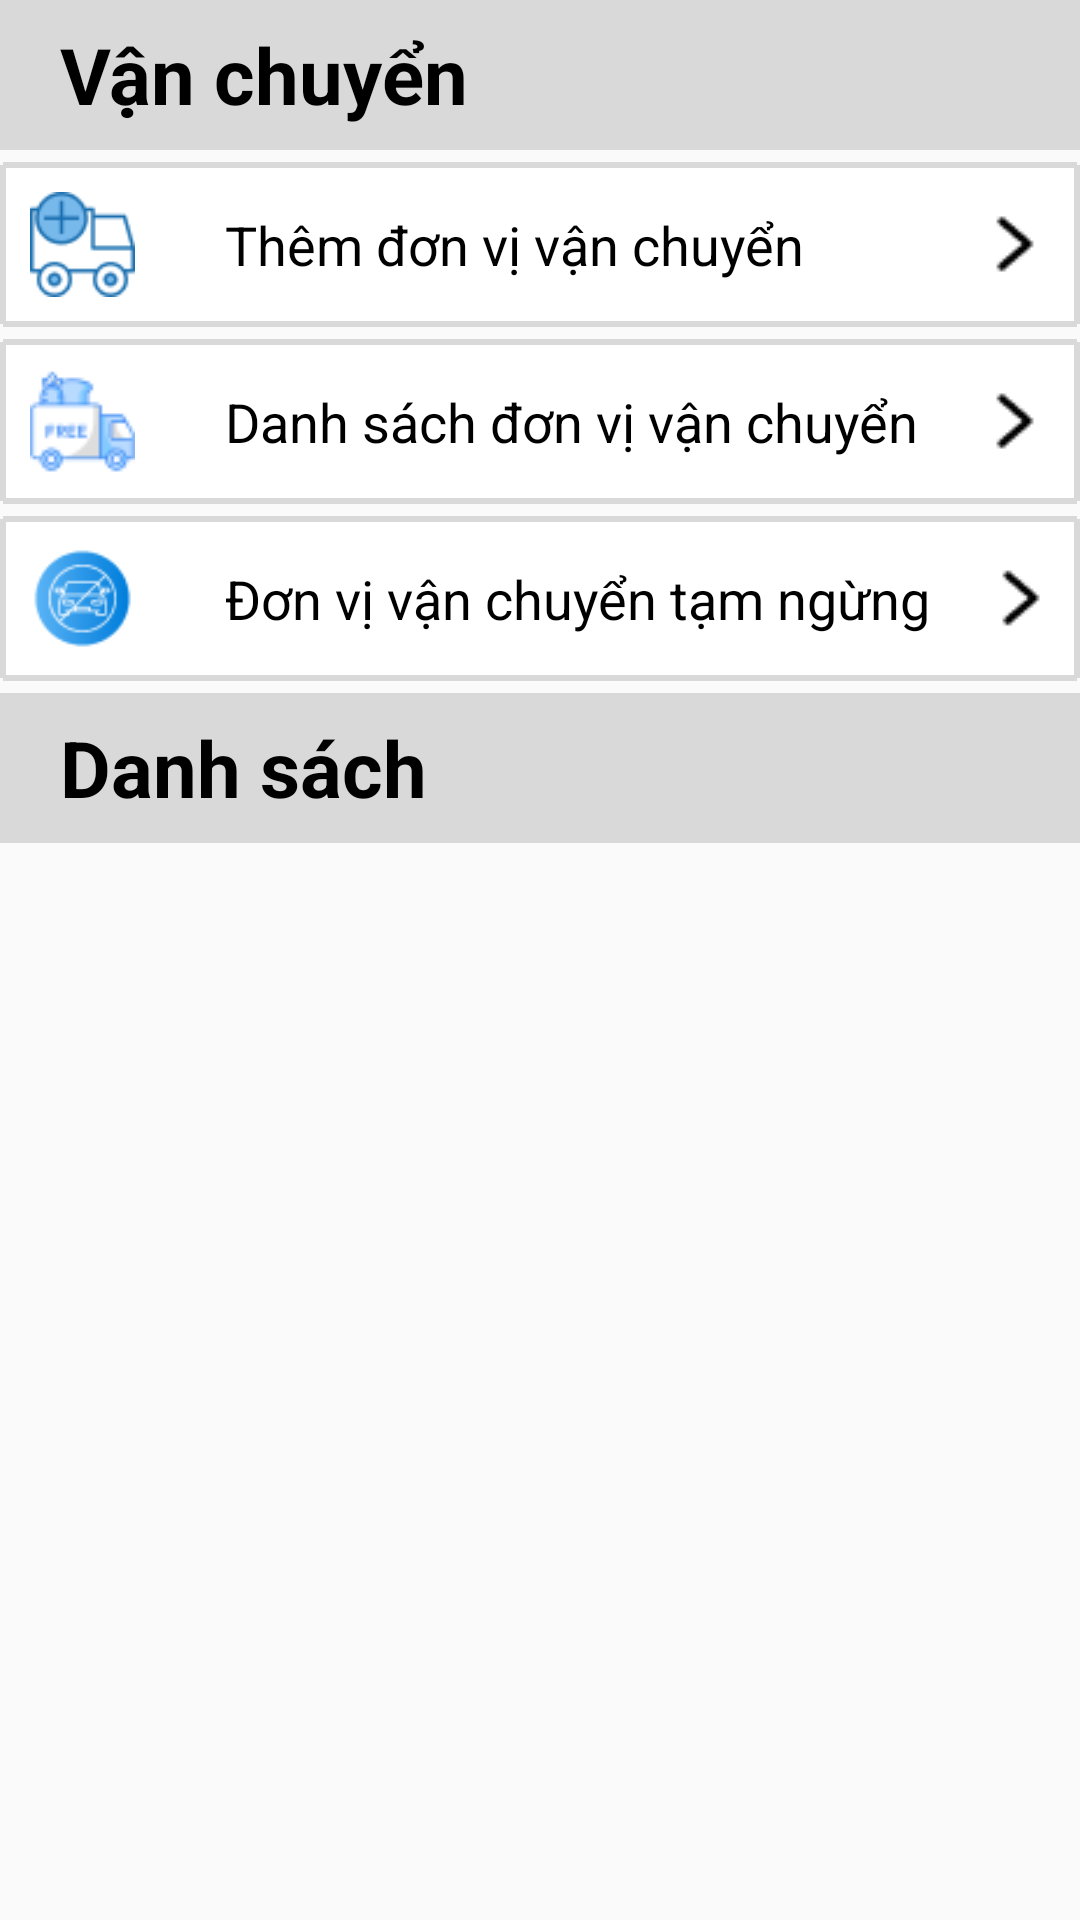

The Android layout XML behind this screen, and the referenced resources:
<!-- AndroidManifest.xml: application theme Theme.DA1_QLDH_YUII -->
<!-- res/layout/fragment_donvivanchuyen.xml -->
<?xml version="1.0" encoding="utf-8"?>
<LinearLayout xmlns:android="http://schemas.android.com/apk/res/android"
    xmlns:tools="http://schemas.android.com/tools"
    android:layout_width="match_parent"
    android:layout_height="match_parent"
    android:orientation="vertical"
    tools:context=".fragment.fragment_donvivanchuyen">

    <LinearLayout
        android:layout_gravity="center"
        android:layout_width="match_parent"
        android:layout_height="50dp"
        android:orientation="vertical"
        android:background="@color/gray">
        <LinearLayout
            android:layout_width="match_parent"
            android:layout_height="match_parent"
            android:orientation="horizontal"
            android:layout_marginLeft="20dp"
            >
            <TextView
                android:layout_width="wrap_content"
                android:layout_height="match_parent"
                android:text="Vận chuyển"
                android:textColor="@color/black"
                android:textStyle="bold"
                android:gravity="center_vertical"
                android:textSize="26dp" />


            <ImageView
                android:id="@+id/imgback"
                android:layout_width="30dp"
                android:layout_height="30dp"
                android:src="@drawable/back"
                android:visibility="gone"
                android:layout_gravity="right|center_vertical"
                android:layout_marginLeft="155dp"

                />
        </LinearLayout>

    </LinearLayout>


        <LinearLayout
            android:id="@+id/llDVVCadd"
            android:layout_width="match_parent"
            android:layout_height="wrap_content"
            android:orientation="horizontal"
            android:background="@drawable/bg_bottom"
            android:layout_marginTop="4dp"
            >

            <ImageView
                android:layout_width="35dp"
                android:layout_height="35dp"
                android:src="@drawable/dvvc"
                android:layout_margin="10dp"
                android:scaleType="fitXY"
                />

            <TextView
                android:layout_width="wrap_content"
                android:layout_height="wrap_content"
                android:text="Thêm đơn vị vận chuyển"
                android:layout_gravity="center"
                android:layout_marginLeft="20dp"
                android:textSize="18dp"
                android:textColor="@color/black"

                />

            <ImageView
                android:id="@+id/imgThemDVVCadd"
                android:layout_width="wrap_content"
                android:layout_height="wrap_content"
                android:layout_gravity="center"
                android:layout_marginLeft="55dp"
                android:src="@drawable/next"

                />


        </LinearLayout>



        <LinearLayout
            android:id="@+id/llDVVCds"
            android:layout_width="match_parent"
            android:layout_height="wrap_content"
            android:orientation="horizontal"
            android:background="@drawable/bg_bottom"
            android:layout_marginVertical="4dp"
            >

            <ImageView
                android:layout_width="35dp"
                android:layout_height="35dp"
                android:src="@drawable/anh2"
                android:layout_margin="10dp"

                />

            <TextView
                android:layout_width="wrap_content"
                android:layout_height="wrap_content"
                android:text="Danh sách đơn vị vận chuyển"
                android:layout_gravity="center"
                android:layout_marginLeft="20dp"
                android:textSize="18dp"
                android:textColor="@color/black"

                />

            <ImageView
                android:layout_width="30dp"
                android:layout_height="30dp"
                android:src="@drawable/next"
                android:layout_gravity="center"
                android:layout_marginLeft="17dp"

                />


        </LinearLayout>





        <LinearLayout
            android:id="@+id/llDVVCNgung"
            android:layout_width="match_parent"
            android:layout_height="wrap_content"
            android:orientation="horizontal"
            android:background="@drawable/bg_bottom"
            android:layout_marginBottom="4dp"
            >

            <ImageView
                android:layout_width="35dp"
                android:layout_height="35dp"
                android:src="@drawable/stop"
                android:layout_margin="10dp"

                />

            <TextView
                android:layout_width="wrap_content"
                android:layout_height="wrap_content"
                android:text="Đơn vị vận chuyển tạm ngừng"
                android:layout_gravity="center"
                android:layout_marginLeft="20dp"
                android:textSize="18dp"
                android:textColor="@color/black"
                />

            <ImageView
                android:id="@+id/imgDVVCNgung"
                android:layout_width="30dp"
                android:layout_height="30dp"
                android:src="@drawable/next"
                android:layout_gravity="center"
                android:layout_marginLeft="15dp"
                />


        </LinearLayout>


    <LinearLayout
        android:layout_gravity="center"
        android:layout_width="match_parent"
        android:layout_height="50dp"
        android:orientation="vertical"
        android:background="@color/gray">
        <TextView
            android:layout_width="match_parent"
            android:layout_height="match_parent"
            android:text="Danh sách"
            android:textColor="@color/black"
            android:textStyle="bold"
            android:layout_marginLeft="20dp"
            android:gravity="center_vertical"
            android:textSize="26dp" />
    </LinearLayout>

    <androidx.recyclerview.widget.RecyclerView
        android:id="@+id/rcvDonViVanChuyen"
        android:layout_width="match_parent"
        android:layout_height="match_parent"
        android:visibility="gone"
        />
</LinearLayout>
<!-- resources referenced by this layout -->
<resources>
  <color name="black">#FF000000</color>
  <color name="gray">#D9D9D9</color>
  <!-- drawable anh2: png bitmap (drawable, 1727 bytes) -->
  <!-- drawable bg_bottom (drawable) -->
  <?xml version="1.0" encoding="utf-8"?>
  <shape xmlns:android="http://schemas.android.com/apk/res/android">
      <stroke android:color="@color/gray" android:width="2dp" android:dashWidth="@dimen/cardview_compat_inset_shadow"/>
      <solid android:color="@color/white"/>
  </shape>
  <!-- drawable dvvc: jpg bitmap (drawable, 1155 bytes) -->
  <!-- drawable next: png bitmap (drawable, 309 bytes) -->
  <!-- drawable stop: png bitmap (drawable, 2603 bytes) -->
  <style name="Theme.DA1_QLDH_YUII" parent="Base.Theme.DA1_QLDH_YUII" />
  <color name="white">#FFFFFFFF</color>
  <style name="Base.Theme.DA1_QLDH_YUII" parent="Theme.AppCompat.DayNight.NoActionBar">
          
          
      </style>
</resources>
